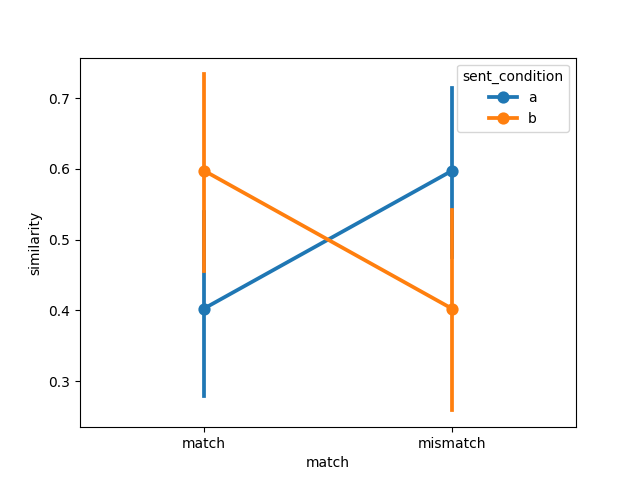

Data behind this chart, as committed beside it:
item, object, item_type, sent_condition, media_condition, match, similarity, model, dataset
1, axe, , a, a, match, 0.6894, vilt, muraki2021
2, bat, , a, a, match, 0.5468, vilt, muraki2021
3, book, , a, a, match, 0.2015, vilt, muraki2021
4, bottle, , a, a, match, 0.01122, vilt, muraki2021
5, bowl, , a, a, match, 0.9995, vilt, muraki2021
6, broom, , a, a, match, 0.5422, vilt, muraki2021
7, brush, , a, a, match, 0.2733, vilt, muraki2021
8, crayon, , a, a, match, 0.3362, vilt, muraki2021
9, decoration, , a, a, match, 0.3956, vilt, muraki2021
10, flashlight, , a, a, match, 0.4186, vilt, muraki2021
11, fire extinguisher, , a, a, match, 0.5007, vilt, muraki2021
12, glass, , a, a, match, 0.001258, vilt, muraki2021
13, guitar, , a, a, match, 0.009727, vilt, muraki2021
14, gun, , a, a, match, 0.9657, vilt, muraki2021
15, iron, , a, a, match, 0.7347, vilt, muraki2021
16, key, , a, a, match, 0.05365, vilt, muraki2021
17, nail, , a, a, match, 0.0004052, vilt, muraki2021
18, pen, , a, a, match, 0.8644, vilt, muraki2021
19, pencil, , a, a, match, 0.2223, vilt, muraki2021
20, plate, , a, a, match, 0.9955, vilt, muraki2021
21, salt shaker, , a, a, match, 0.36, vilt, muraki2021
22, pair of scissors, , a, a, match, 0.235, vilt, muraki2021
23, screw, , a, a, match, 0.2896, vilt, muraki2021
24, wheel, , a, a, match, 0.01279, vilt, muraki2021
1, axe, , a, b, mismatch, 0.3106, vilt, muraki2021
2, bat, , a, b, mismatch, 0.4532, vilt, muraki2021
3, book, , a, b, mismatch, 0.7985, vilt, muraki2021
4, bottle, , a, b, mismatch, 0.9888, vilt, muraki2021
5, bowl, , a, b, mismatch, 0.000498, vilt, muraki2021
6, broom, , a, b, mismatch, 0.4578, vilt, muraki2021
7, brush, , a, b, mismatch, 0.7267, vilt, muraki2021
8, crayon, , a, b, mismatch, 0.6638, vilt, muraki2021
9, decoration, , a, b, mismatch, 0.6044, vilt, muraki2021
10, flashlight, , a, b, mismatch, 0.5814, vilt, muraki2021
11, fire extinguisher, , a, b, mismatch, 0.4993, vilt, muraki2021
12, glass, , a, b, mismatch, 0.9987, vilt, muraki2021
13, guitar, , a, b, mismatch, 0.9903, vilt, muraki2021
14, gun, , a, b, mismatch, 0.03425, vilt, muraki2021
15, iron, , a, b, mismatch, 0.2653, vilt, muraki2021
16, key, , a, b, mismatch, 0.9463, vilt, muraki2021
17, nail, , a, b, mismatch, 0.9996, vilt, muraki2021
18, pen, , a, b, mismatch, 0.1356, vilt, muraki2021
19, pencil, , a, b, mismatch, 0.7777, vilt, muraki2021
20, plate, , a, b, mismatch, 0.004472, vilt, muraki2021
21, salt shaker, , a, b, mismatch, 0.64, vilt, muraki2021
22, pair of scissors, , a, b, mismatch, 0.765, vilt, muraki2021
23, screw, , a, b, mismatch, 0.7104, vilt, muraki2021
24, wheel, , a, b, mismatch, 0.9872, vilt, muraki2021
1, axe, , b, b, match, 0.2728, vilt, muraki2021
2, bat, , b, b, match, 0.4954, vilt, muraki2021
3, book, , b, b, match, 0.9805, vilt, muraki2021
4, bottle, , b, b, match, 0.8813, vilt, muraki2021
5, bowl, , b, b, match, 0.001067, vilt, muraki2021
6, broom, , b, b, match, 0.5823, vilt, muraki2021
7, brush, , b, b, match, 0.5837, vilt, muraki2021
8, crayon, , b, b, match, 0.5719, vilt, muraki2021
9, decoration, , b, b, match, 0.6143, vilt, muraki2021
10, flashlight, , b, b, match, 0.8174, vilt, muraki2021
11, fire extinguisher, , b, b, match, 0.4988, vilt, muraki2021
12, glass, , b, b, match, 0.9997, vilt, muraki2021
... 36 more rows
